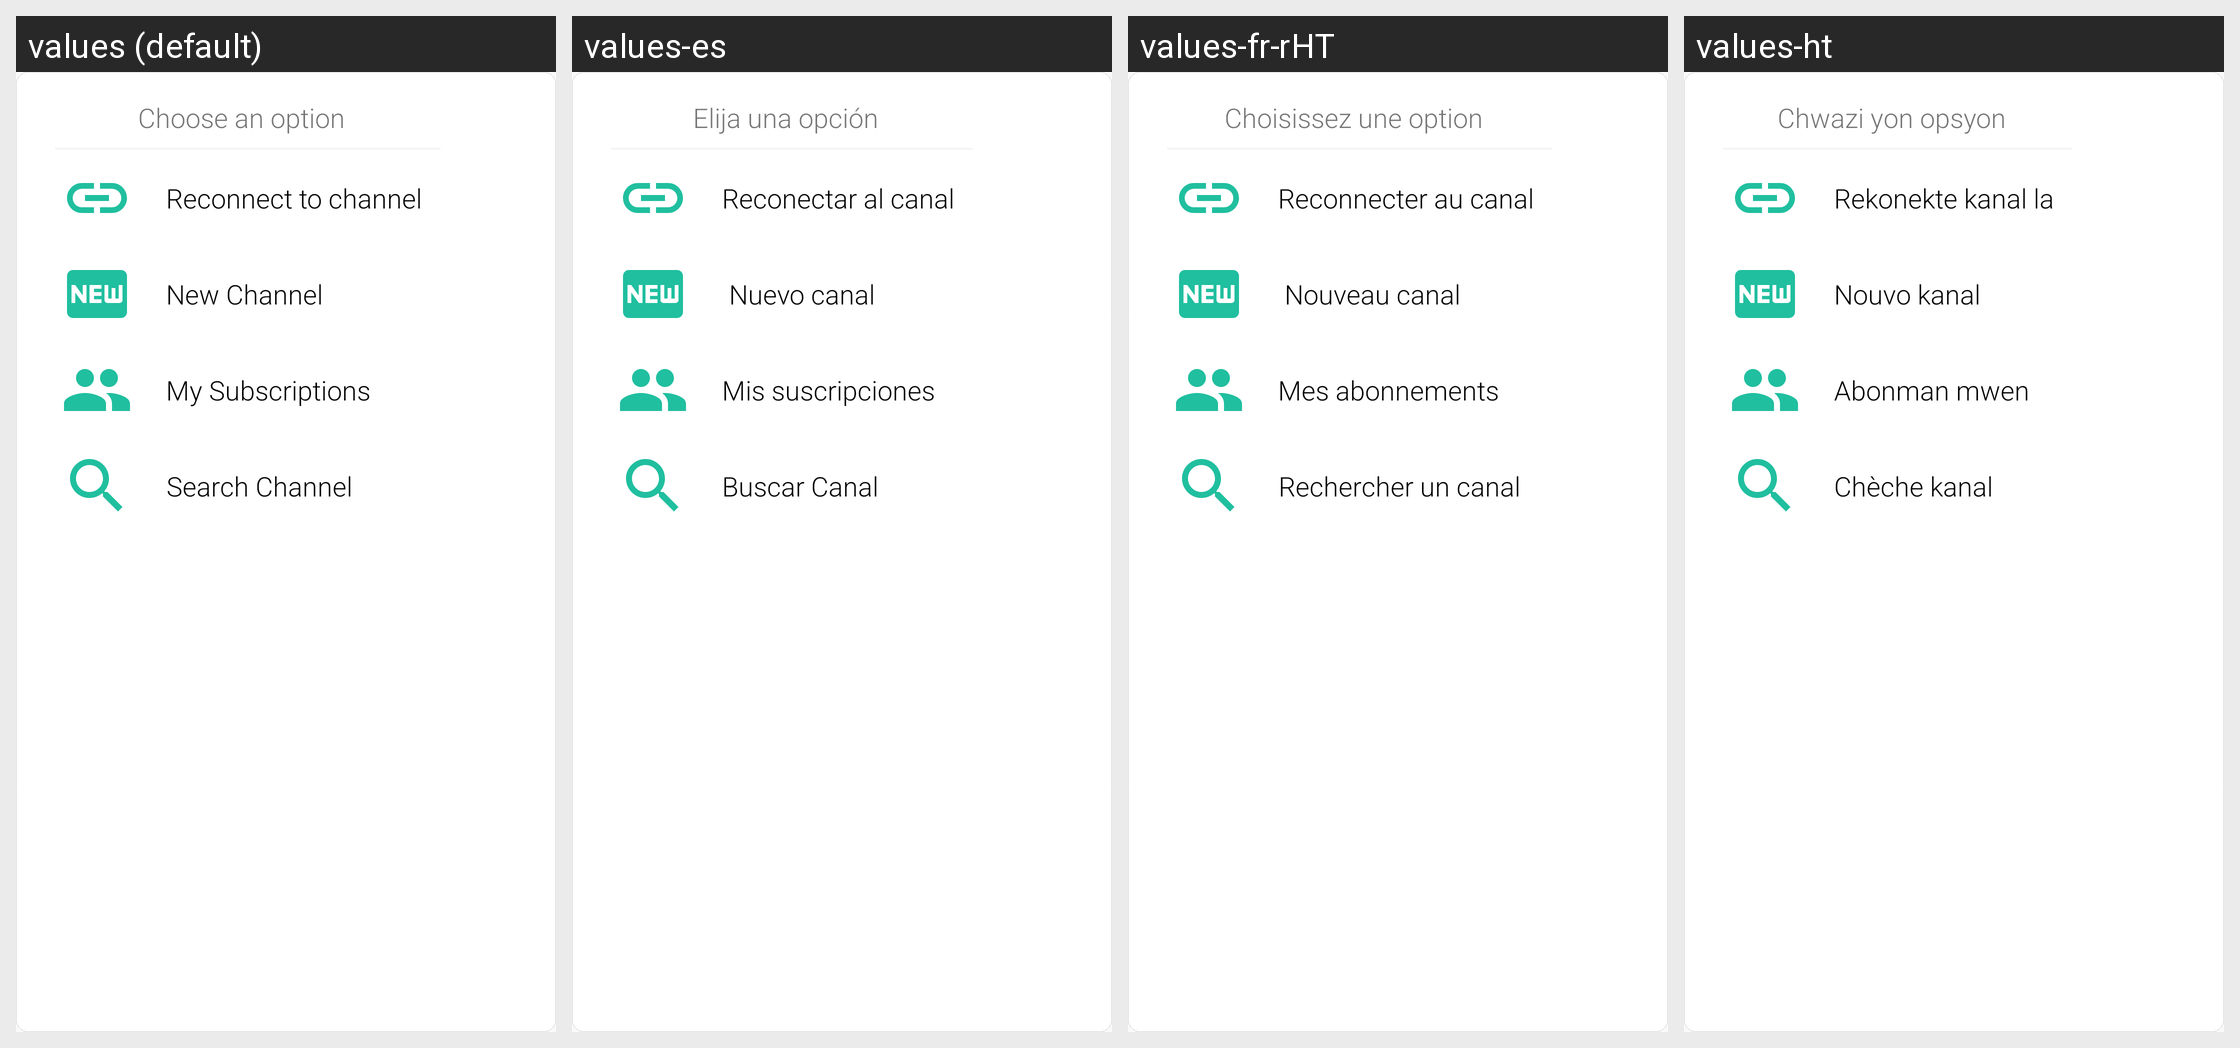

Strings drawn on this Android screen and how each of the app's shown locales translates them:
Android screen res/layout/channel_layout.xml rendered under 4 locales, left to right: values (default), values-es, values-fr-rHT, values-ht. Device: Nexus 5 (rendered at 1080×1920; each locale shown at half size, 540×960, under a caption strip naming it); theme AppTheme.
Strings drawn on this screen, with the default value and each locale's value (text and hints the layout hard-codes, and strings that could not be matched under every locale, appear in the picture but are not listed):

choose_option
  values: Choose an option
  values-es: Elija una opción
  values-fr-rHT: Choisissez une option
  values-ht: Chwazi yon opsyon

chan_recon
  values: Reconnect to channel
  values-es: Reconectar al canal
  values-fr-rHT: Reconnecter au canal
  values-ht: Rekonekte kanal la

channel
  values: New Channel
  values-es:  Nuevo canal
  values-fr-rHT:  Nouveau canal
  values-ht: Nouvo kanal

subscriptions
  values: My Subscriptions
  values-es: Mis suscripciones
  values-fr-rHT: Mes abonnements
  values-ht: Abonman mwen

chan_search
  values: Search Channel
  values-es: Buscar Canal
  values-fr-rHT: Rechercher un canal
  values-ht: Chèche kanal
